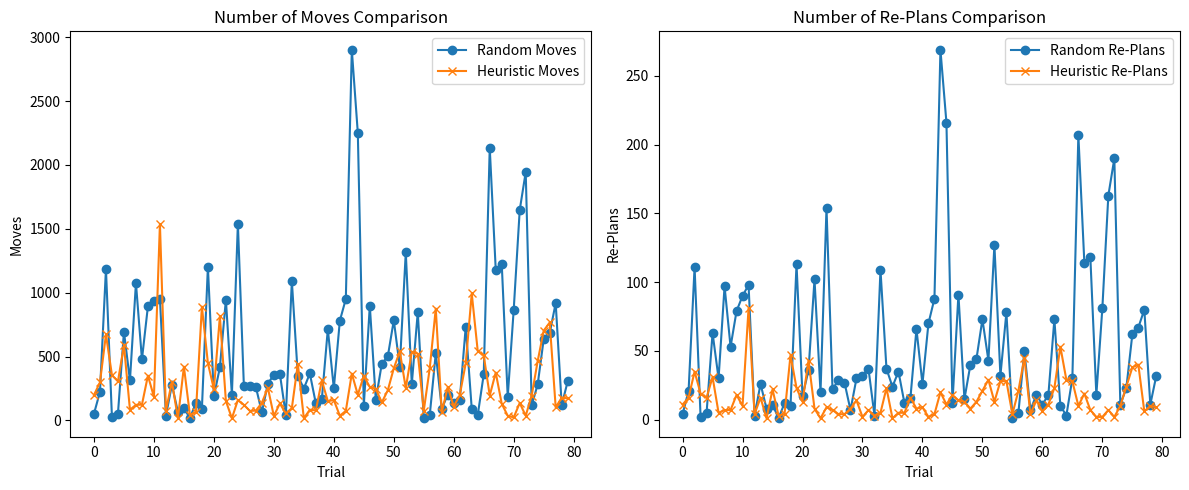

Source code (Python):
import random
import math
import matplotlib.pyplot as plt

# Define the grid size and target location
GRID_SIZE = 20  # 20x20 grid
target_position = (random.randint(0, GRID_SIZE - 1), random.randint(0, GRID_SIZE - 1))

# Bresenham's line algorithm to get points between start and end
def bresenham_line(start, end):
    points = []
    x0, y0 = start
    x1, y1 = end
    dx = abs(x1 - x0)
    dy = abs(y1 - y0)
    sx = 1 if x0 < x1 else -1
    sy = 1 if y0 < y1 else -1
    err = dx - dy

    while True:
        points.append((x0, y0))
        if (x0, y0) == (x1, y1):
            break
        e2 = err * 2
        if e2 > -dy:
            err -= dy
            x0 += sx
        if e2 < dx:
            err += dx
            y0 += sy
    return points

# Simulate exploration with or without heuristics
def explore_new_destination(current_position, uninspected_positions, use_heuristics=False, lines_check_num=30):
    if not use_heuristics:
        destination = random.choice(uninspected_positions)
        return destination
    else:
        best_value = -math.inf
        best_destination = None
        for _ in range(lines_check_num):
            destination = random.choice(uninspected_positions)
            points_on_line = bresenham_line(current_position, destination)
            value = sum(1 for point in points_on_line if point in uninspected_positions)
            if value > best_value:
                best_value = value
                best_destination = destination
        return best_destination

# Run the simulation and collect data
def run_simulation(use_heuristics, num_trials=10):
    results = []
    for _ in range(num_trials):
        current_position = (0, 0)  # Starting position of the robot
        uninspected_positions = {(x, y) for x in range(GRID_SIZE) for y in range(GRID_SIZE)}
        moves = 0
        re_plans = 0

        while current_position != target_position:
            uninspected_positions.discard(current_position)
            destination = explore_new_destination(current_position, list(uninspected_positions), use_heuristics)
            path = bresenham_line(current_position, destination)

            # Move to the destination one step at a time
            for step in path:
                moves += 1
                current_position = step
                if current_position == target_position:
                    break

            re_plans += 1

        results.append((moves, re_plans))

    return results

# Collect data and plot comparisons
def plot_results(random_results, heuristic_results):
    random_moves, random_replans = zip(*random_results)
    heuristic_moves, heuristic_replans = zip(*heuristic_results)

    plt.figure(figsize=(12, 5))
    plt.subplot(1, 2, 1)
    plt.plot(random_moves, label='Random Moves', marker='o')
    plt.plot(heuristic_moves, label='Heuristic Moves', marker='x')
    plt.xlabel('Trial')
    plt.ylabel('Moves')
    plt.title('Number of Moves Comparison')
    plt.legend()

    plt.subplot(1, 2, 2)
    plt.plot(random_replans, label='Random Re-Plans', marker='o')
    plt.plot(heuristic_replans, label='Heuristic Re-Plans', marker='x')
    plt.xlabel('Trial')
    plt.ylabel('Re-Plans')
    plt.title('Number of Re-Plans Comparison')
    plt.legend()

    plt.tight_layout()
    plt.show()

# Run simulations and plot the graph
random_results = run_simulation(use_heuristics=False, num_trials=80)
heuristic_results = run_simulation(use_heuristics=True, num_trials=80)
plot_results(random_results, heuristic_results)
avg_random_moves = sum(moves for moves, _ in random_results) / len(random_results)
avg_heuristic_moves = sum(moves for moves, _ in heuristic_results) / len(heuristic_results)
print(f'Average number of moves for random exploration: {avg_random_moves}')
print(f'Average number of moves for heuristic exploration: {avg_heuristic_moves}')
avg_random_replans = sum(replans for _, replans in random_results) / len(random_results)
avg_heuristic_replans = sum(replans for _, replans in heuristic_results) / len(heuristic_results)
print(f'Average number of re-plans for random exploration: {avg_random_replans}')
print(f'Average number of re-plans for heuristic exploration: {avg_heuristic_replans}')

